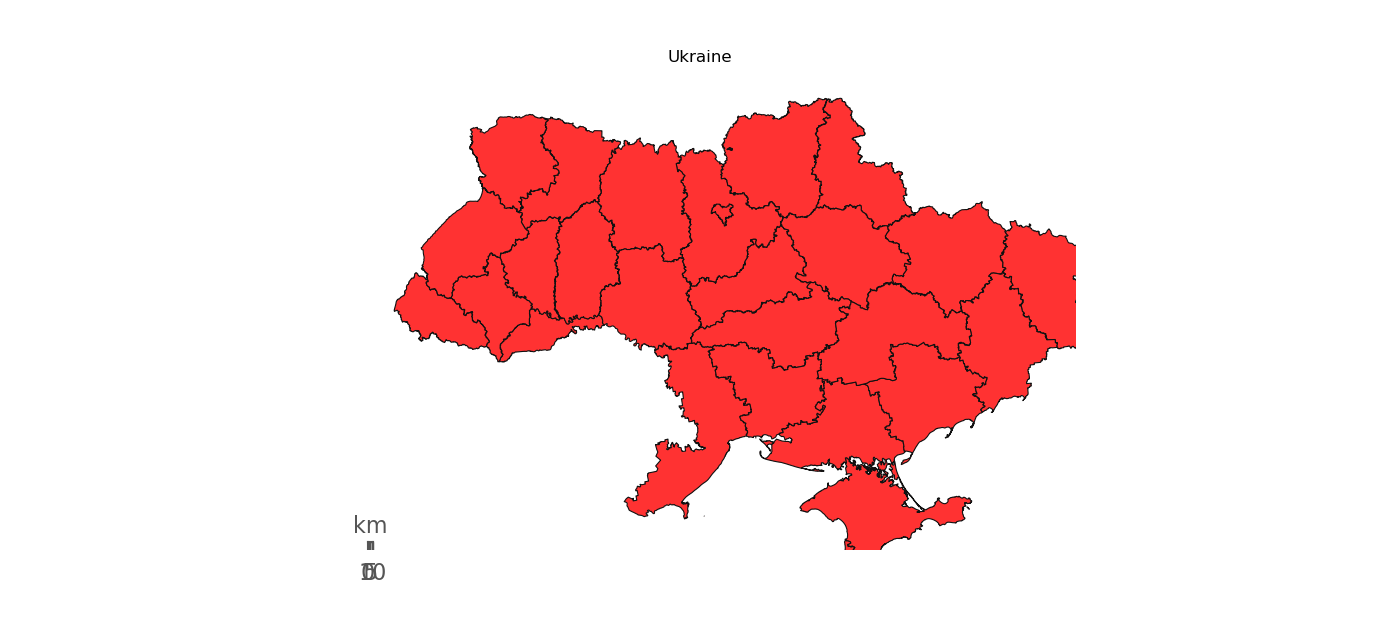

The table this chart was drawn from, first rows:
([512, 502, 518, 532], [4, 11, 7, 3, 2, 0, 0])
[14.8, 40.7, 25.9, 11.1, 7.4, 0.0, 0.0]
([512, 502, 518, 532], [4, 11, 7, 3, 2, 0, 0])
[14.8, 40.7, 25.9, 11.1, 7.4, 0.0, 0.0]
([512, 502, 518, 532], [4, 11, 7, 3, 2, 0, 0])
[14.8, 40.7, 25.9, 11.1, 7.4, 0.0, 0.0]
([512, 502, 518, 532], [4, 11, 7, 3, 2, 0, 0])
[14.8, 40.7, 25.9, 11.1, 7.4, 0.0, 0.0]
([512, 502, 518, 532], [4, 11, 7, 3, 2, 0, 0])
[14.8, 40.7, 25.9, 11.1, 7.4, 0.0, 0.0]
([512, 502, 518, 532], [4, 11, 7, 3, 2, 0, 0])
[14.8, 40.7, 25.9, 11.1, 7.4, 0.0, 0.0]
([512, 502, 518, 532], [4, 11, 7, 3, 2, 0, 0])
[14.8, 40.7, 25.9, 11.1, 7.4, 0.0, 0.0]
([512, 502, 518, 532], [4, 11, 7, 3, 2, 0, 0])
[14.8, 40.7, 25.9, 11.1, 7.4, 0.0, 0.0]
([512, 502, 518, 532], [4, 11, 7, 3, 2, 0, 0])
[14.8, 40.7, 25.9, 11.1, 7.4, 0.0, 0.0]
([512, 502, 518, 532], [4, 11, 7, 3, 2, 0, 0])
[14.8, 40.7, 25.9, 11.1, 7.4, 0.0, 0.0]
([512, 502, 518, 532], [4, 11, 7, 3, 2, 0, 0])
[14.8, 40.7, 25.9, 11.1, 7.4, 0.0, 0.0]
([512, 502, 518, 532], [4, 11, 7, 3, 2, 0, 0])
[14.8, 40.7, 25.9, 11.1, 7.4, 0.0, 0.0]
([512, 502, 518, 532], [4, 11, 7, 3, 2, 0, 0])
[14.8, 40.7, 25.9, 11.1, 7.4, 0.0, 0.0]
([512, 502, 518, 532], [4, 11, 7, 3, 2, 0, 0])
[14.8, 40.7, 25.9, 11.1, 7.4, 0.0, 0.0]
([512, 502, 518, 532], [4, 11, 7, 3, 2, 0, 0])
[14.8, 40.7, 25.9, 11.1, 7.4, 0.0, 0.0]
([512, 502, 518, 532], [4, 11, 7, 3, 2, 0, 0])
[14.8, 40.7, 25.9, 11.1, 7.4, 0.0, 0.0]
([512, 502, 518, 532], [4, 11, 7, 3, 2, 0, 0])
[14.8, 40.7, 25.9, 11.1, 7.4, 0.0, 0.0]
([512, 502, 518, 532], [4, 11, 7, 3, 2, 0, 0])
[14.8, 40.7, 25.9, 11.1, 7.4, 0.0, 0.0]
([512, 502, 518, 532], [4, 11, 7, 3, 2, 0, 0])
[14.8, 40.7, 25.9, 11.1, 7.4, 0.0, 0.0]
([512, 502, 518, 532], [4, 11, 7, 3, 2, 0, 0])
[14.8, 40.7, 25.9, 11.1, 7.4, 0.0, 0.0]
([512, 502, 518, 532], [4, 11, 7, 3, 2, 0, 0])
[14.8, 40.7, 25.9, 11.1, 7.4, 0.0, 0.0]
([512, 502, 518, 532], [4, 11, 7, 3, 2, 0, 0])
[14.8, 40.7, 25.9, 11.1, 7.4, 0.0, 0.0]
([512, 502, 518, 532], [4, 11, 7, 3, 2, 0, 0])
[14.8, 40.7, 25.9, 11.1, 7.4, 0.0, 0.0]
([512, 502, 518, 532], [4, 11, 7, 3, 2, 0, 0])
[14.8, 40.7, 25.9, 11.1, 7.4, 0.0, 0.0]
([512, 502, 518, 532], [4, 11, 7, 3, 2, 0, 0])
[14.8, 40.7, 25.9, 11.1, 7.4, 0.0, 0.0]
([512, 502, 518, 532], [4, 11, 7, 3, 2, 0, 0])
[14.8, 40.7, 25.9, 11.1, 7.4, 0.0, 0.0]
([512, 502, 518, 532], [4, 11, 7, 3, 2, 0, 0])
[14.8, 40.7, 25.9, 11.1, 7.4, 0.0, 0.0]
([512, 502, 518, 532], [4, 11, 7, 3, 2, 0, 0])
[14.8, 40.7, 25.9, 11.1, 7.4, 0.0, 0.0]
([512, 502, 518, 532], [4, 11, 7, 3, 2, 0, 0])
[14.8, 40.7, 25.9, 11.1, 7.4, 0.0, 0.0]
([512, 502, 518, 532], [4, 11, 7, 3, 2, 0, 0])
[14.8, 40.7, 25.9, 11.1, 7.4, 0.0, 0.0]
([512, 502, 518, 532], [4, 11, 7, 3, 2, 0, 0])
... 39 more rows
